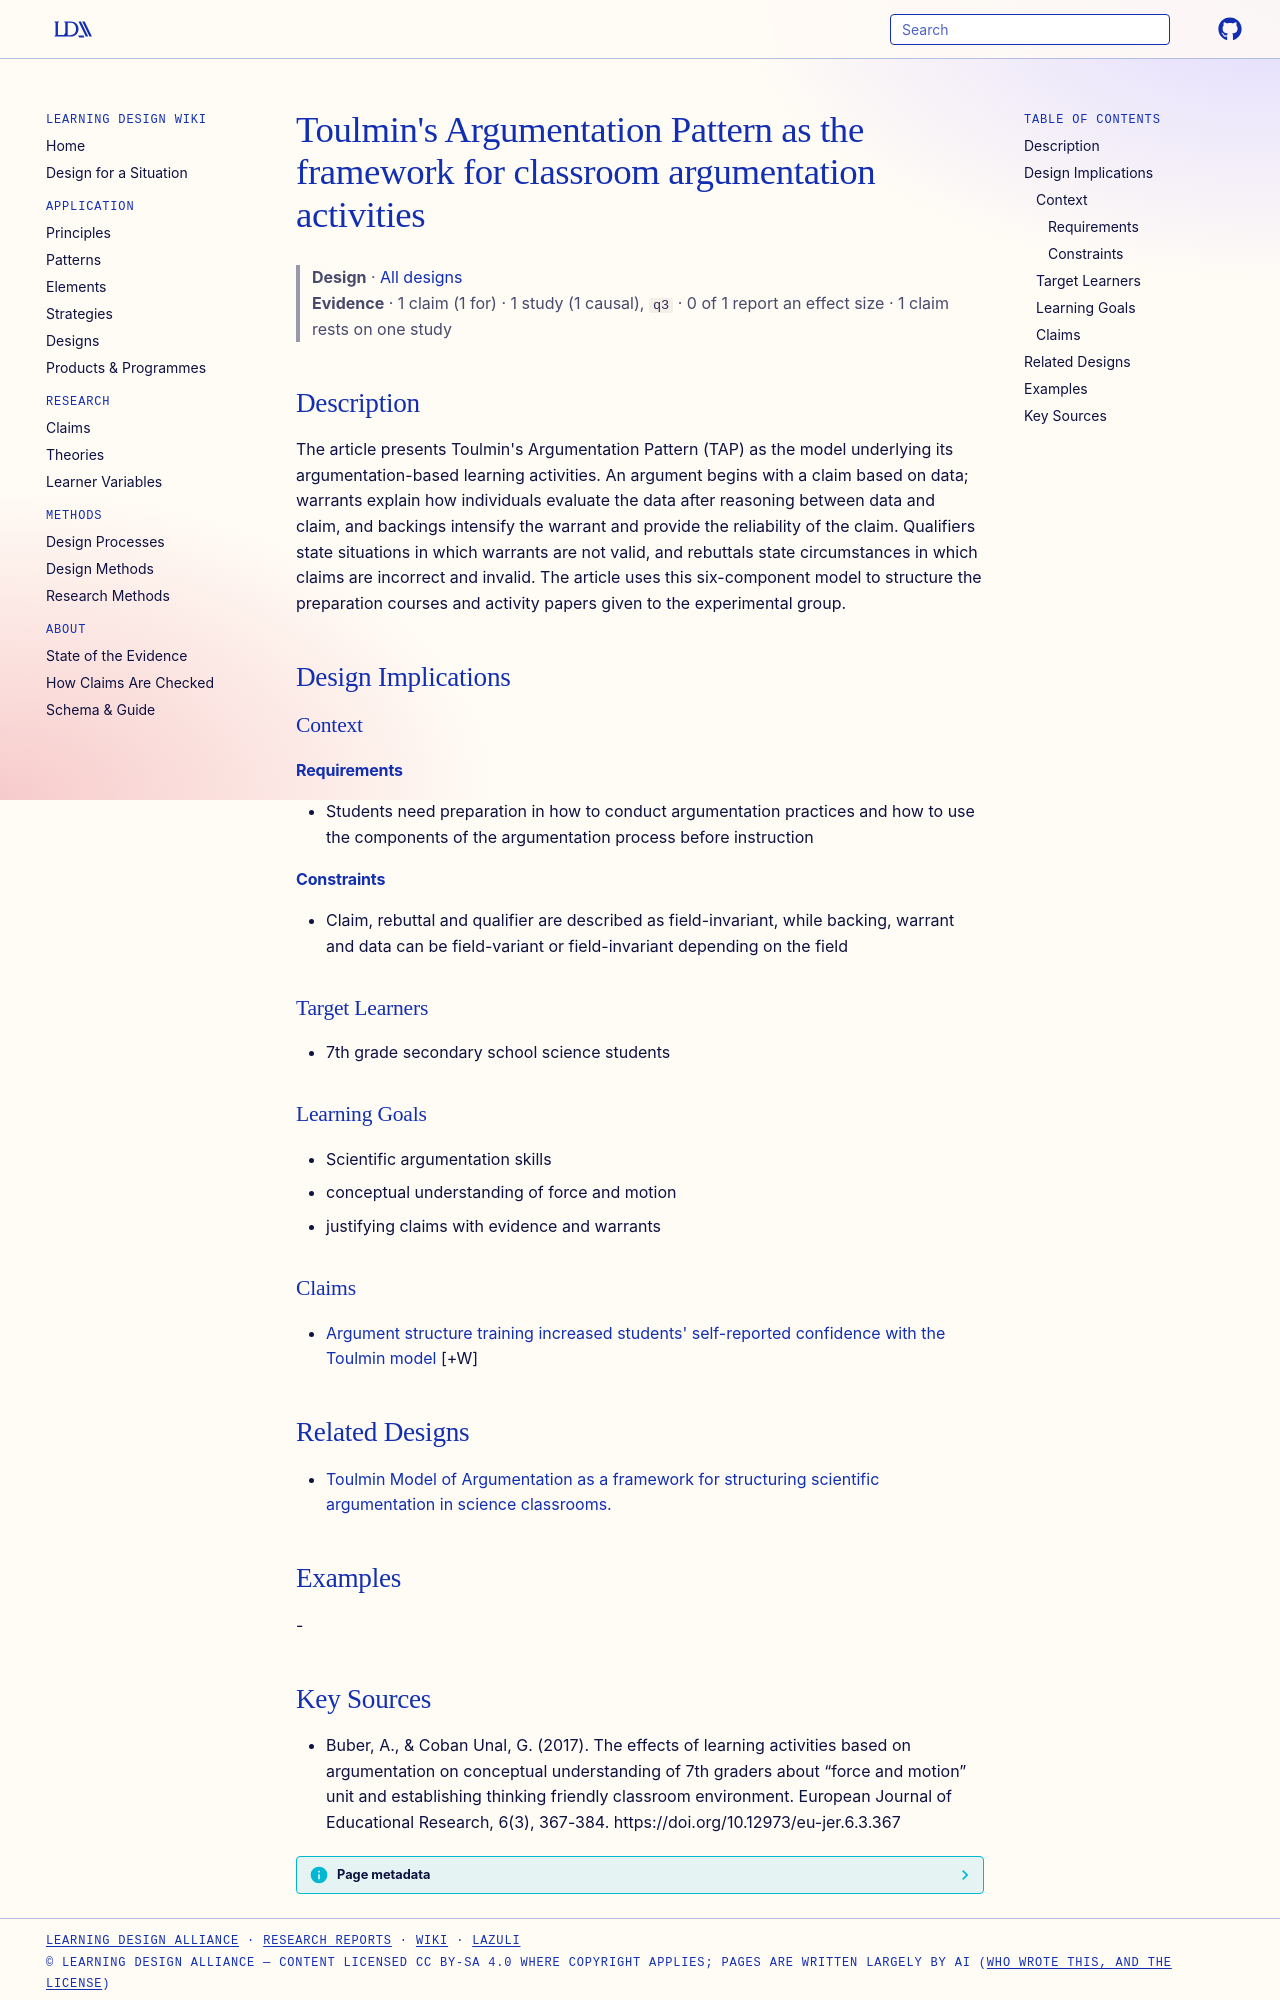

repository: Learning-Design-Alliance/learning-wiki · page: designs/toulmin-argumentation-pattern-tap/index.html · generator: mkdocs

---
type: design
id: toulmin-argumentation-pattern-tap
title: "Toulmin's Argumentation Pattern as the framework for classroom argumentation activities"
description: "The article presents Toulmin's Argumentation Pattern (TAP) as the model underlying its argumentation-based learning activities."
status: review
generated:
  by: "process:settle-candidates"
  at: 2026-11-01
sources:
  - id: buber-2017
    resource: "https://doi.org/10.12973/eu-jer.6.3.367"
    title: "Buber, A., & Coban Unal, G. (2017). The effects of learning activities based on argumentation on conceptual understanding of 7th graders about “force and motion” unit and establishing thinking friendly classroom environment. European Journal of Educational Research, 6(3), 367-384. https://doi.org/10.12973/eu-jer.6.3.367"
    author: "Buber, A., & Coban Unal, G"
---

# Toulmin's Argumentation Pattern as the framework for classroom argumentation activities

> **Design** · [All designs](index.md)
> **Evidence** · 1 claim (1 for) · 1 study (1 causal), `q3` · 0 of 1 report an effect size · 1 claim rests on one study

## Description
The article presents Toulmin's Argumentation Pattern (TAP) as the model underlying its argumentation-based learning activities. An argument begins with a claim based on data; warrants explain how individuals evaluate the data after reasoning between data and claim, and backings intensify the warrant and provide the reliability of the claim. Qualifiers state situations in which warrants are not valid, and rebuttals state circumstances in which claims are incorrect and invalid. The article uses this six-component model to structure the preparation courses and activity papers given to the experimental group.

## Design Implications

### Context
#### Requirements
- Students need preparation in how to conduct argumentation practices and how to use the components of the argumentation process before instruction
#### Constraints
- Claim, rebuttal and qualifier are described as field-invariant, while backing, warrant and data can be field-variant or field-invariant depending on the field

### Target Learners
- 7th grade secondary school science students

### Learning Goals
- Scientific argumentation skills
- conceptual understanding of force and motion
- justifying claims with evidence and warrants

### Claims

- [Argument structure training increased students' self-reported confidence with the Toulmin model](../claims/training-increased-toulmin-confidence.md) [+W]

## Related Designs

- [Toulmin Model of Argumentation as a framework for structuring scientific argumentation in science classrooms.](toulmin-model-argumentation-framework.md)

## Examples
-
